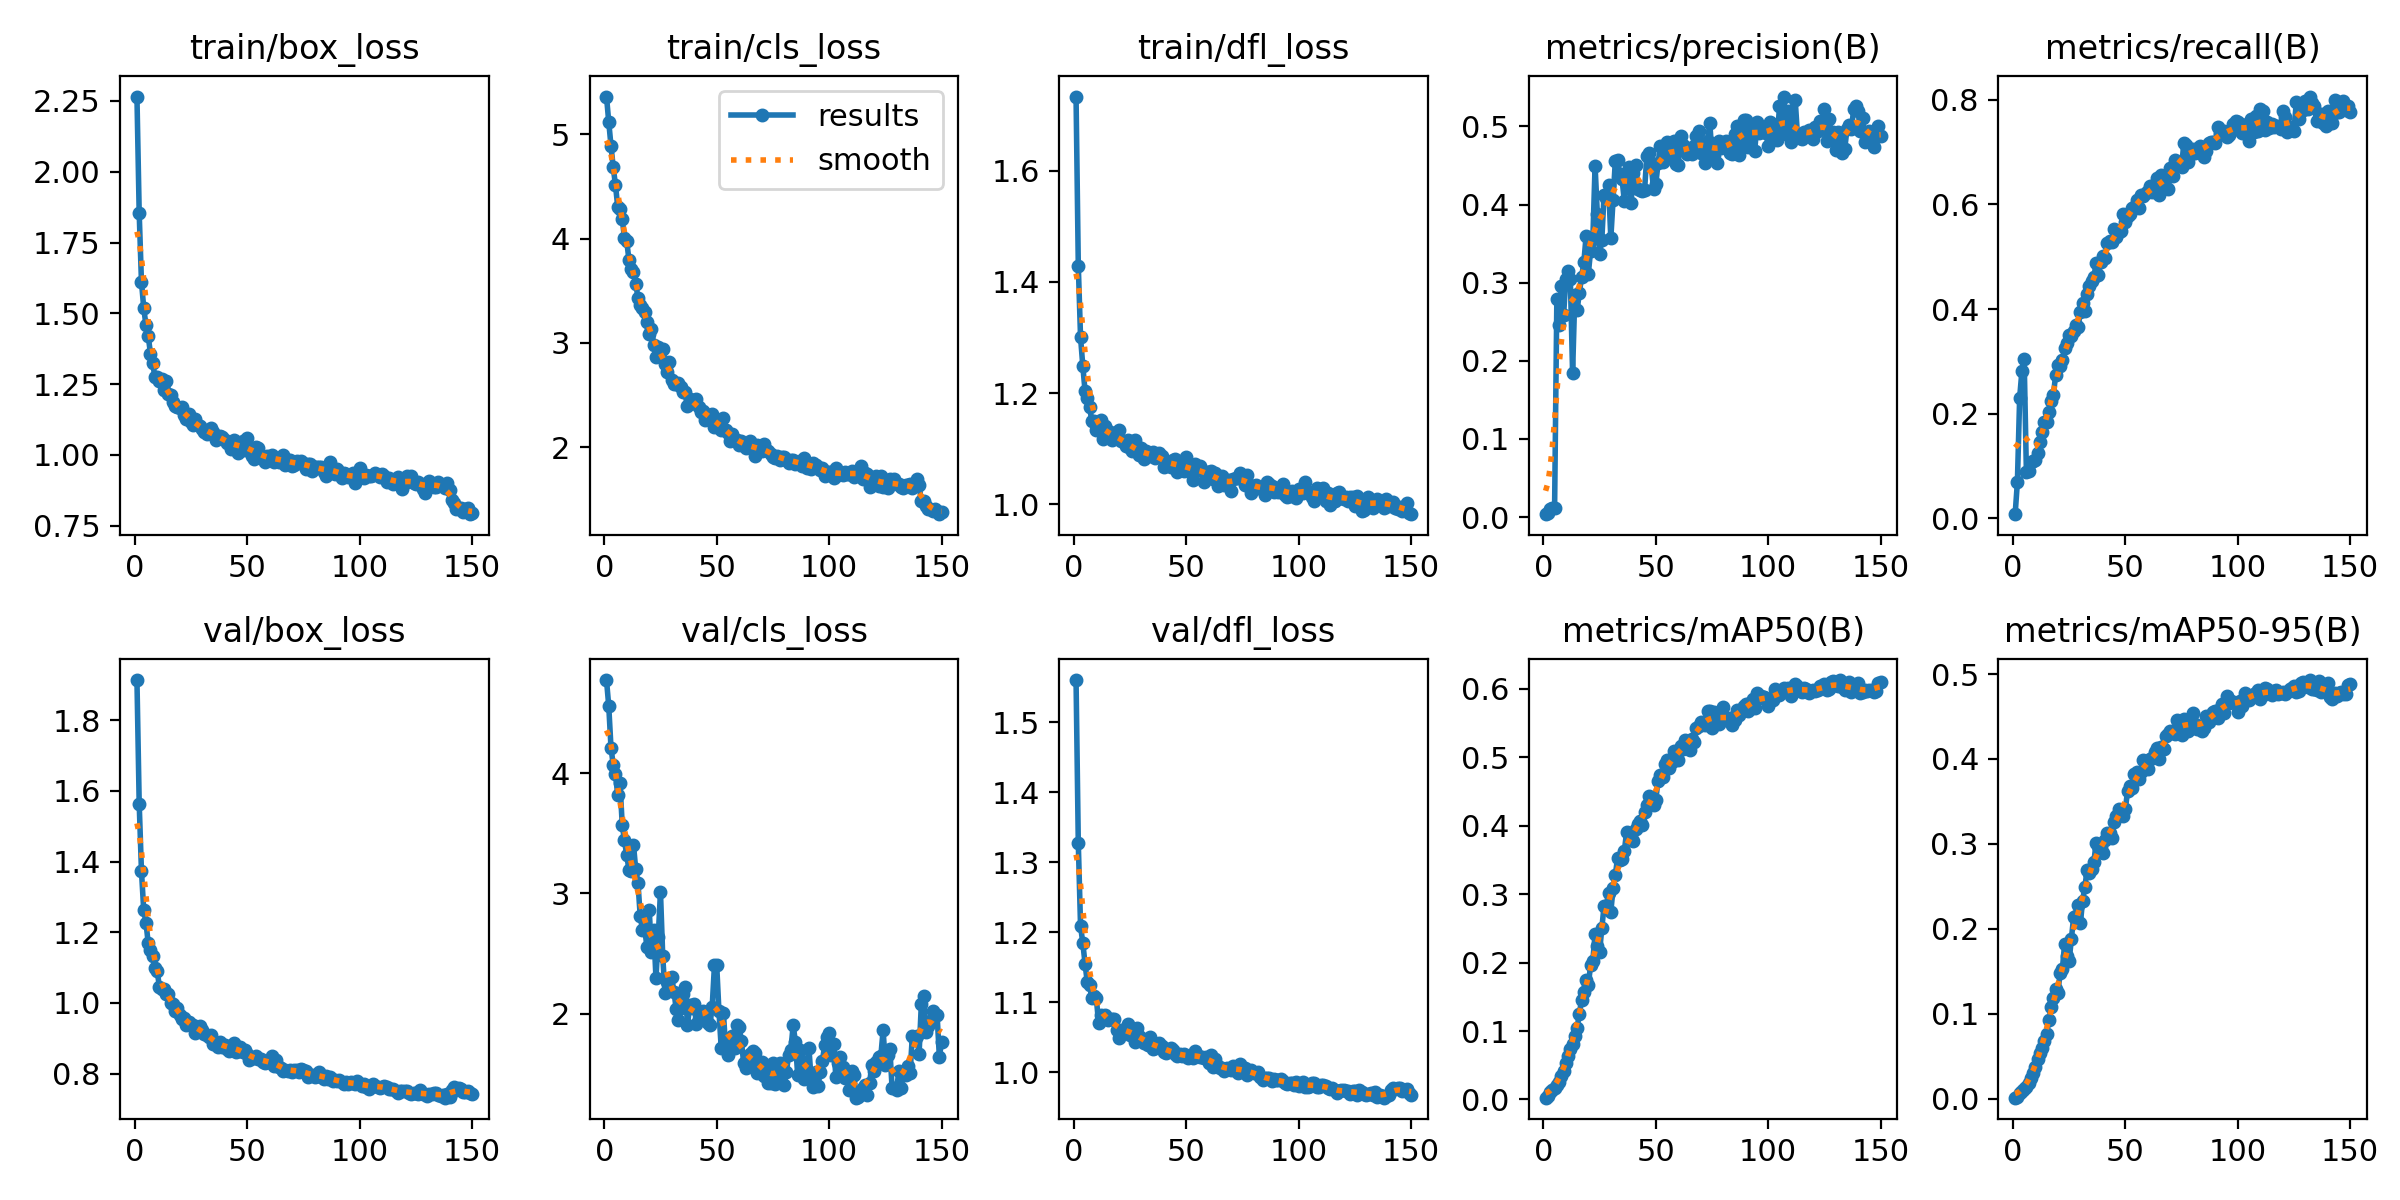

The file beside this chart, header and first rows:
epoch, train/box_loss, train/cls_loss, train/dfl_loss, metrics/precision(B), metrics/recall(B), metrics/mAP50(B), metrics/mAP50-95(B), val/box_loss, val/cls_loss, val/dfl_loss, lr/pg0, lr/pg1, lr/pg2
1, 2.265, 5.362, 1.733, 0.00373, 0.008, 0.00256, 0.00106, 1.914, 4.773, 1.561, 4.9557e-05, 4.9557e-05, 4.9557e-05
2, 1.853, 5.118, 1.429, 0.00555, 0.06947, 0.00456, 0.0023, 1.564, 4.557, 1.327, 9.8694e-05, 9.8694e-05, 9.8694e-05
3, 1.612, 4.889, 1.3, 0.01051, 0.2302, 0.01015, 0.00648, 1.374, 4.21, 1.209, 0.0001473, 0.0001473, 0.0001473
4, 1.52, 4.682, 1.249, 0.01191, 0.2814, 0.01416, 0.00931, 1.263, 4.067, 1.185, 0.0001466, 0.0001466, 0.0001466
5, 1.458, 4.511, 1.204, 0.0118, 0.3052, 0.01598, 0.01075, 1.227, 3.992, 1.155, 0.0001458, 0.0001458, 0.0001458
6, 1.421, 4.303, 1.192, 0.2785, 0.08865, 0.02046, 0.01407, 1.17, 3.814, 1.128, 0.000145, 0.000145, 0.000145
7, 1.358, 4.281, 1.175, 0.2453, 0.08968, 0.02502, 0.01799, 1.149, 3.915, 1.125, 0.0001442, 0.0001442, 0.0001442
8, 1.324, 4.187, 1.15, 0.2962, 0.1086, 0.03416, 0.02415, 1.132, 3.568, 1.107, 0.0001434, 0.0001434, 0.0001434
9, 1.274, 4.005, 1.15, 0.2581, 0.1092, 0.04223, 0.03046, 1.099, 3.439, 1.11, 0.0001426, 0.0001426, 0.0001426
10, 1.276, 3.973, 1.133, 0.305, 0.1123, 0.05292, 0.03752, 1.09, 3.317, 1.107, 0.0001419, 0.0001419, 0.0001419
11, 1.262, 3.795, 1.141, 0.3153, 0.1241, 0.06365, 0.04605, 1.045, 3.194, 1.071, 0.0001411, 0.0001411, 0.0001411
12, 1.268, 3.709, 1.151, 0.3052, 0.1454, 0.07367, 0.05411, 1.04, 3.184, 1.082, 0.0001403, 0.0001403, 0.0001403
13, 1.229, 3.679, 1.117, 0.1844, 0.1649, 0.0814, 0.05955, 1.039, 3.404, 1.079, 0.0001395, 0.0001395, 0.0001395
14, 1.261, 3.568, 1.141, 0.2848, 0.1835, 0.09286, 0.06819, 1.026, 3.199, 1.082, 0.0001387, 0.0001387, 0.0001387
15, 1.215, 3.432, 1.132, 0.2645, 0.1846, 0.1046, 0.07653, 1.026, 3.086, 1.075, 0.0001379, 0.0001379, 0.0001379
16, 1.211, 3.363, 1.13, 0.287, 0.2028, 0.1255, 0.0926, 1.001, 2.81, 1.077, 0.0001371, 0.0001371, 0.0001371
17, 1.187, 3.339, 1.116, 0.3075, 0.2242, 0.1454, 0.1073, 0.9968, 2.697, 1.076, 0.0001363, 0.0001363, 0.0001363
18, 1.173, 3.299, 1.122, 0.3261, 0.2358, 0.1573, 0.1179, 0.9776, 2.705, 1.076, 0.0001355, 0.0001355, 0.0001355
19, 1.168, 3.196, 1.12, 0.3594, 0.2737, 0.1741, 0.1289, 0.9858, 2.55, 1.061, 0.0001347, 0.0001347, 0.0001347
20, 1.164, 3.087, 1.134, 0.3114, 0.2929, 0.1672, 0.1248, 0.9653, 2.862, 1.049, 0.0001339, 0.0001339, 0.0001339
21, 1.17, 3.133, 1.113, 0.3407, 0.2913, 0.1964, 0.1474, 0.9541, 2.511, 1.061, 0.0001331, 0.0001331, 0.0001331
22, 1.141, 2.98, 1.115, 0.3555, 0.3021, 0.2029, 0.1526, 0.9578, 2.695, 1.059, 0.0001323, 0.0001323, 0.0001323
23, 1.126, 2.865, 1.105, 0.45, 0.3248, 0.2417, 0.1825, 0.9368, 2.294, 1.061, 0.0001315, 0.0001315, 0.0001315
24, 1.145, 2.956, 1.115, 0.3882, 0.3349, 0.2237, 0.1679, 0.9472, 2.637, 1.069, 0.0001307, 0.0001307, 0.0001307
25, 1.116, 2.898, 1.101, 0.3374, 0.3507, 0.2155, 0.1621, 0.9385, 3.012, 1.054, 0.0001299, 0.0001299, 0.0001299
26, 1.105, 2.94, 1.096, 0.355, 0.3481, 0.2504, 0.1874, 0.9365, 2.479, 1.06, 0.0001291, 0.0001291, 0.0001291
27, 1.126, 2.798, 1.116, 0.4127, 0.3585, 0.2827, 0.2138, 0.915, 2.172, 1.043, 0.0001283, 0.0001283, 0.0001283
28, 1.106, 2.718, 1.096, 0.4089, 0.3702, 0.2825, 0.2147, 0.93, 2.262, 1.063, 0.0001275, 0.0001275, 0.0001275
29, 1.102, 2.813, 1.089, 0.4255, 0.3658, 0.3022, 0.2282, 0.9359, 2.194, 1.052, 0.0001267, 0.0001267, 0.0001267
30, 1.09, 2.648, 1.101, 0.3568, 0.3945, 0.2741, 0.2066, 0.9227, 2.302, 1.048, 0.0001259, 0.0001259, 0.0001259
31, 1.081, 2.603, 1.081, 0.4057, 0.4117, 0.3084, 0.2332, 0.9112, 2.183, 1.042, 0.0001252, 0.0001252, 0.0001252
32, 1.072, 2.604, 1.095, 0.4558, 0.3962, 0.3281, 0.2495, 0.9101, 2.036, 1.043, 0.0001244, 0.0001244, 0.0001244
33, 1.089, 2.617, 1.093, 0.4566, 0.4287, 0.3527, 0.269, 0.9033, 1.948, 1.039, 0.0001236, 0.0001236, 0.0001236
34, 1.094, 2.578, 1.087, 0.4397, 0.4448, 0.3502, 0.2657, 0.9099, 2.05, 1.05, 0.0001228, 0.0001228, 0.0001228
35, 1.08, 2.532, 1.093, 0.4325, 0.4534, 0.3515, 0.2701, 0.8838, 2.163, 1.033, 0.000122, 0.000122, 0.000122
36, 1.054, 2.534, 1.084, 0.4047, 0.4604, 0.3626, 0.2787, 0.8851, 2.225, 1.035, 0.0001212, 0.0001212, 0.0001212
37, 1.059, 2.396, 1.09, 0.434, 0.4881, 0.3906, 0.3012, 0.8763, 1.902, 1.04, 0.0001204, 0.0001204, 0.0001204
38, 1.067, 2.459, 1.093, 0.4482, 0.4652, 0.3889, 0.298, 0.8889, 2.071, 1.042, 0.0001196, 0.0001196, 0.0001196
39, 1.063, 2.428, 1.087, 0.4018, 0.489, 0.3837, 0.2962, 0.8751, 2.045, 1.037, 0.0001188, 0.0001188, 0.0001188
40, 1.053, 2.428, 1.068, 0.4399, 0.5004, 0.3773, 0.2893, 0.8809, 2.076, 1.029, 0.000118, 0.000118, 0.000118
41, 1.044, 2.464, 1.07, 0.4502, 0.4981, 0.3952, 0.305, 0.8708, 1.911, 1.028, 0.0001172, 0.0001172, 0.0001172
42, 1.044, 2.388, 1.075, 0.4206, 0.5261, 0.4021, 0.3122, 0.8642, 1.958, 1.03, 0.0001164, 0.0001164, 0.0001164
43, 1.022, 2.342, 1.068, 0.4192, 0.5307, 0.4072, 0.3132, 0.8779, 2.017, 1.034, 0.0001156, 0.0001156, 0.0001156
44, 1.052, 2.351, 1.079, 0.417, 0.5273, 0.4009, 0.3068, 0.8877, 2.022, 1.032, 0.0001148, 0.0001148, 0.0001148
45, 1.044, 2.258, 1.082, 0.4183, 0.5526, 0.4203, 0.3255, 0.86, 1.953, 1.026, 0.000114, 0.000114, 0.000114
46, 1.005, 2.299, 1.058, 0.462, 0.5381, 0.4309, 0.3324, 0.864, 1.92, 1.023, 0.0001132, 0.0001132, 0.0001132
47, 1.026, 2.308, 1.073, 0.4662, 0.5469, 0.4429, 0.3414, 0.8739, 1.909, 1.026, 0.0001124, 0.0001124, 0.0001124
48, 1.048, 2.316, 1.075, 0.4496, 0.5491, 0.437, 0.3376, 0.8613, 2.059, 1.024, 0.0001117, 0.0001117, 0.0001117
49, 1.017, 2.196, 1.06, 0.4196, 0.582, 0.4309, 0.3324, 0.8655, 2.402, 1.026, 0.0001109, 0.0001109, 0.0001109
50, 1.058, 2.232, 1.085, 0.4262, 0.5657, 0.4382, 0.3406, 0.8546, 2.405, 1.024, 0.0001101, 0.0001101, 0.0001101
51, 1.027, 2.217, 1.06, 0.4527, 0.5774, 0.4651, 0.3628, 0.8375, 2.018, 1.02, 0.0001093, 0.0001093, 0.0001093
52, 0.9977, 2.168, 1.062, 0.4748, 0.5807, 0.4737, 0.3686, 0.8445, 1.718, 1.024, 0.0001085, 0.0001085, 0.0001085
53, 0.986, 2.284, 1.043, 0.4551, 0.594, 0.4712, 0.3656, 0.8432, 2.003, 1.02, 0.0001077, 0.0001077, 0.0001077
54, 1.028, 2.163, 1.073, 0.4741, 0.5945, 0.4907, 0.3828, 0.8488, 1.708, 1.03, 0.0001069, 0.0001069, 0.0001069
55, 1.026, 2.139, 1.069, 0.4806, 0.6086, 0.4959, 0.385, 0.8409, 1.655, 1.024, 0.0001061, 0.0001061, 0.0001061
56, 0.989, 2.063, 1.069, 0.4602, 0.5938, 0.4849, 0.3764, 0.8421, 1.772, 1.022, 0.0001053, 0.0001053, 0.0001053
57, 0.9939, 2.128, 1.061, 0.4661, 0.617, 0.4926, 0.3847, 0.8315, 1.817, 1.022, 0.0001045, 0.0001045, 0.0001045
58, 0.9757, 2.07, 1.04, 0.4817, 0.6153, 0.5098, 0.3991, 0.8289, 1.711, 1.021, 0.0001037, 0.0001037, 0.0001037
59, 0.9966, 2.072, 1.058, 0.4524, 0.6218, 0.5029, 0.3937, 0.8318, 1.903, 1.021, 0.0001029, 0.0001029, 0.0001029
60, 0.9935, 2.025, 1.059, 0.4509, 0.6253, 0.4968, 0.3884, 0.8316, 1.891, 1.013, 0.0001021, 0.0001021, 0.0001021
... 90 more rows
